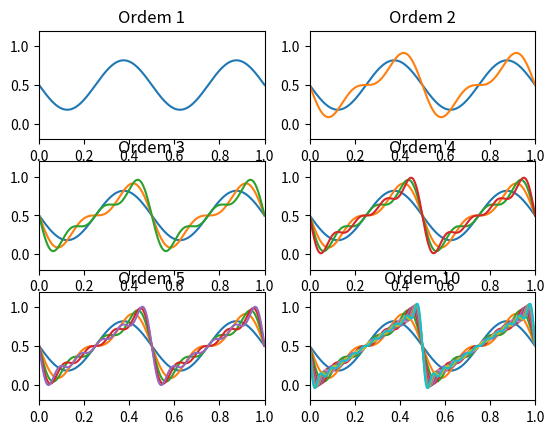

Reproduce this figure in Python.
import numpy as np
import matplotlib.pyplot as plt

fig = plt.figure()

for N in range(1, 6):
    Fs = 8192  # Freq de amostragem
    t = np.linspace(0, 1 - 1 / Fs, Fs)
    f = 2
    amp = 1

    ax = fig.add_subplot(3, 2, N)
    ax.set_xlim(0, 1)
    ax.set_ylim(-0.2, 1.2)
    tt = f'Ordem {N}'
    ax.set_title(tt)

    res = amp / 2
    for k in range(1, N+1):
        res = res - (amp / (k * np.pi)) * np.sin(2 * np.pi * k * f * t)
        ax.plot(t, res)
        plt.pause(0.1)

N = 10  # Ordem da série
Fs = 8192  # Freq de amostragem
t = np.linspace(0, 1 - 1 / Fs, Fs)
f = 2
amp = 1

ax = fig.add_subplot(3, 2, 6)
ax.set_xlim(0, 1)
ax.set_ylim(-0.2, 1.2)
tt = f'Ordem {N}'
ax.set_title(tt)

res = amp / 2
for k in range(1, N+1):
    res = res - (amp / (k * np.pi)) * np.sin(2 * np.pi * k * f * t)
    ax.plot(t, res)
    plt.pause(0.1)

plt.show()
